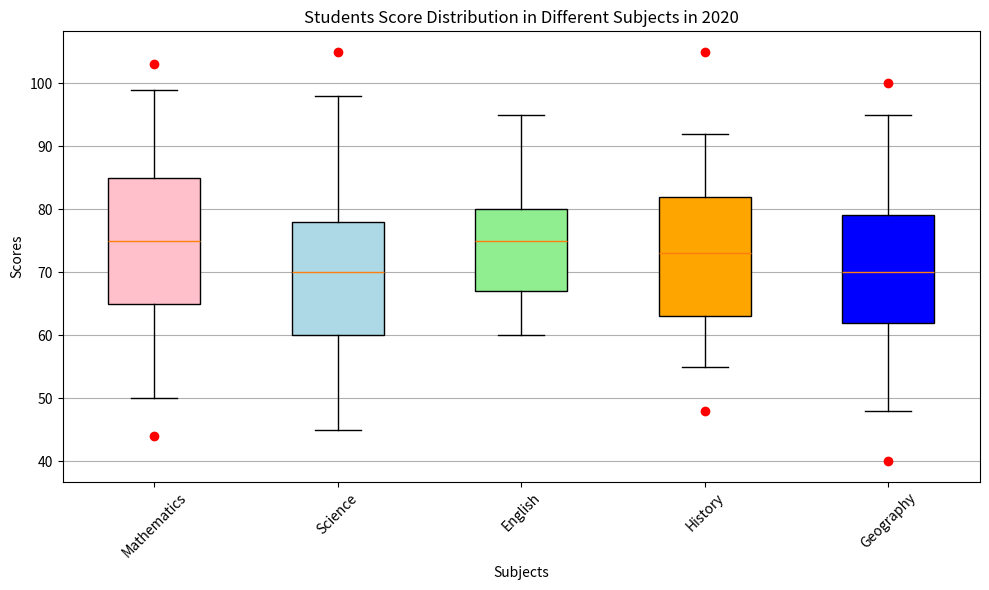

Reproduce this figure in Python. (Note: this script raises an exception after producing the figure.)
import matplotlib.pyplot as plt
import matplotlib.cbook as cbook

# Restructure data
categories = ["Mathematics", "Science", "English", "History", "Geography"]
data = [[50, 65, 75, 85, 99], [45, 60, 70, 78, 98], [60, 67, 75, 80, 95], [55, 63, 73, 82, 92], [48, 62, 70, 79, 95]]
outliers = [[44, 103], [105], [], [48, 105], [40, 100]]

fig = plt.figure(figsize=(10,6))
ax1 = fig.add_subplot(111)

# Box plot
bplot = ax1.boxplot(data, vert=True, patch_artist=True, labels=categories, whis=1.5)

colors = ['pink', 'lightblue', 'lightgreen', 'orange', 'blue']
for patch, color in zip(bplot['boxes'], colors):
    patch.set_facecolor(color)

# Plotting outliers
for i, outlier in enumerate(outliers):
    if outlier: # If there are outliers for this category
        ax1.plot([i + 1] * len(outlier), outlier, "ro")

# Designing Plot
ax1.set_title('Students Score Distribution in Different Subjects in 2020')
ax1.set_xlabel('Subjects')
ax1.set_ylabel('Scores')
ax1.yaxis.grid(True)  
plt.xticks(rotation=45)

# Save figure as an image
plt.tight_layout()
plt.savefig('/cpfs01/user/yehancheng/workspace/datasets/SimChartV2/demo/box/png/139_202312270030.png')

# Clear the current image state
plt.clf()
